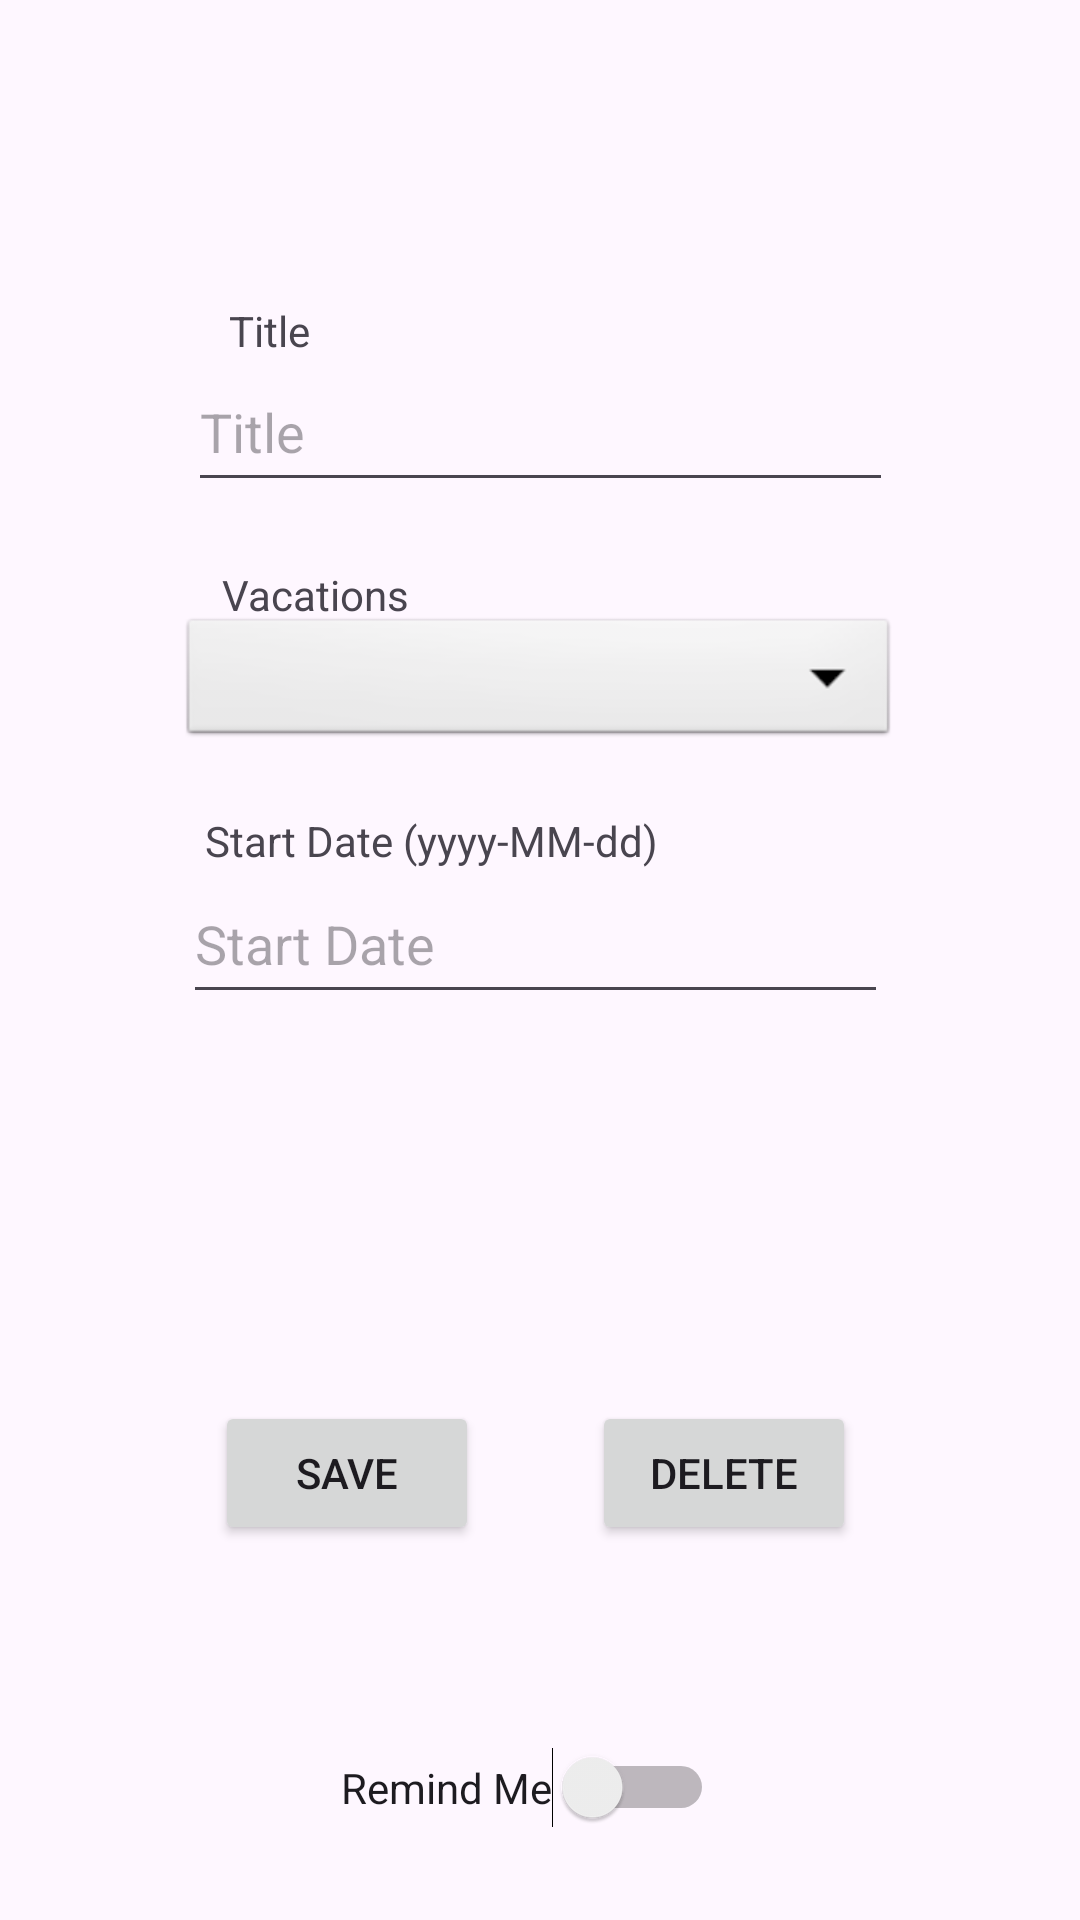

Here is an Android app screen rendered from its layout file. Give the layout XML and the strings, colors and styles it references.
<!-- AndroidManifest.xml: application theme Theme.VacationsRUs -->
<!-- res/layout/activity_excursion_details.xml -->
<?xml version="1.0" encoding="utf-8"?>
<androidx.constraintlayout.widget.ConstraintLayout xmlns:android="http://schemas.android.com/apk/res/android"
    xmlns:app="http://schemas.android.com/apk/res-auto"
    xmlns:tools="http://schemas.android.com/tools"
    android:layout_width="match_parent"
    android:layout_height="match_parent">

    <EditText
        android:id="@+id/editTextExcursionDetailsTitle"
        android:layout_width="235dp"
        android:layout_height="50dp"
        android:ems="10"
        android:hint="Title"
        android:inputType="text"
        app:layout_constraintBottom_toBottomOf="parent"
        app:layout_constraintEnd_toEndOf="parent"
        app:layout_constraintStart_toStartOf="parent"
        app:layout_constraintTop_toTopOf="parent"
        app:layout_constraintVertical_bias="0.199" />

    <TextView
        android:id="@+id/textViewExcursionDetailsTitle"
        android:layout_width="wrap_content"
        android:layout_height="wrap_content"
        android:text="Title"
        app:layout_constraintBottom_toBottomOf="parent"
        app:layout_constraintEnd_toEndOf="parent"
        app:layout_constraintHorizontal_bias="0.229"
        app:layout_constraintStart_toStartOf="parent"
        app:layout_constraintTop_toTopOf="parent"
        app:layout_constraintVertical_bias="0.162" />

    <TextView
        android:id="@+id/textViewExcursionDetailsStartDate"
        android:layout_width="wrap_content"
        android:layout_height="wrap_content"
        android:text="Start Date (yyyy-MM-dd)"
        app:layout_constraintBottom_toBottomOf="parent"
        app:layout_constraintEnd_toEndOf="parent"
        app:layout_constraintHorizontal_bias="0.328"
        app:layout_constraintStart_toStartOf="parent"
        app:layout_constraintTop_toTopOf="parent"
        app:layout_constraintVertical_bias="0.436" />

    <EditText
        android:id="@+id/editTextStartDateExcursionDetails"
        android:layout_width="235dp"
        android:layout_height="50dp"
        android:ems="10"
        android:hint="Start Date"
        android:inputType="text"
        app:layout_constraintBottom_toBottomOf="parent"
        app:layout_constraintEnd_toEndOf="parent"
        app:layout_constraintHorizontal_bias="0.488"
        app:layout_constraintStart_toStartOf="parent"
        app:layout_constraintTop_toTopOf="parent"
        app:layout_constraintVertical_bias="0.488" />

    <Button
        android:id="@+id/buttonExcursionDetailsSave"
        android:layout_width="wrap_content"
        android:layout_height="wrap_content"
        android:text="Save"
        app:layout_constraintBottom_toBottomOf="parent"
        app:layout_constraintEnd_toEndOf="parent"
        app:layout_constraintHorizontal_bias="0.263"
        app:layout_constraintStart_toStartOf="parent"
        app:layout_constraintTop_toTopOf="parent"
        app:layout_constraintVertical_bias="0.789" />

    <Button
        android:id="@+id/buttonExcursionDetailsDelete"
        android:layout_width="wrap_content"
        android:layout_height="wrap_content"
        android:text="Delete"
        app:layout_constraintBottom_toBottomOf="parent"
        app:layout_constraintEnd_toEndOf="parent"
        app:layout_constraintHorizontal_bias="0.726"
        app:layout_constraintStart_toStartOf="parent"
        app:layout_constraintTop_toTopOf="parent"
        app:layout_constraintVertical_bias="0.789" />

    <Spinner
        android:id="@+id/dropDownAddVacationDetails"
        android:layout_width="240dp"
        android:layout_height="46dp"
        android:background="@android:drawable/btn_dropdown"
        android:spinnerMode="dropdown"
        app:layout_constraintBottom_toBottomOf="parent"
        app:layout_constraintEnd_toEndOf="parent"
        app:layout_constraintHorizontal_bias="0.497"
        app:layout_constraintStart_toStartOf="parent"
        app:layout_constraintTop_toTopOf="parent"
        app:layout_constraintVertical_bias="0.344" />

    <TextView
        android:id="@+id/textView6"
        android:layout_width="wrap_content"
        android:layout_height="wrap_content"
        android:text="Vacations"
        app:layout_constraintBottom_toBottomOf="parent"
        app:layout_constraintEnd_toEndOf="parent"
        app:layout_constraintHorizontal_bias="0.249"
        app:layout_constraintStart_toStartOf="parent"
        app:layout_constraintTop_toTopOf="parent"
        app:layout_constraintVertical_bias="0.304" />

    <Switch
        android:id="@+id/excursionDetailsSwitch"
        android:layout_width="wrap_content"
        android:layout_height="wrap_content"
        android:text="Remind Me"
        app:layout_constraintBottom_toBottomOf="parent"
        app:layout_constraintEnd_toEndOf="parent"
        app:layout_constraintHorizontal_bias="0.482"
        app:layout_constraintStart_toStartOf="parent"
        app:layout_constraintTop_toTopOf="parent"
        app:layout_constraintVertical_bias="0.95" />

</androidx.constraintlayout.widget.ConstraintLayout>
<!-- resources referenced by this layout -->
<resources>
  <style name="Theme.VacationsRUs" parent="Base.Theme.VacationsRUs" />
  <style name="Base.Theme.VacationsRUs" parent="Theme.Material3.DayNight">
          
          
      </style>
</resources>
